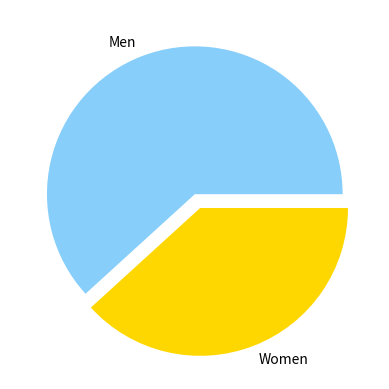

This chart was generated by the following Python code:
import matplotlib.pyplot as plt 

values = [386, 239]
labels = ["Men", "Women"]
colors = ["lightskyblue", "gold"]
explode = (0,0.1)

plt.pie(values, labels=labels, colors=colors, explode=explode)
plt.show()